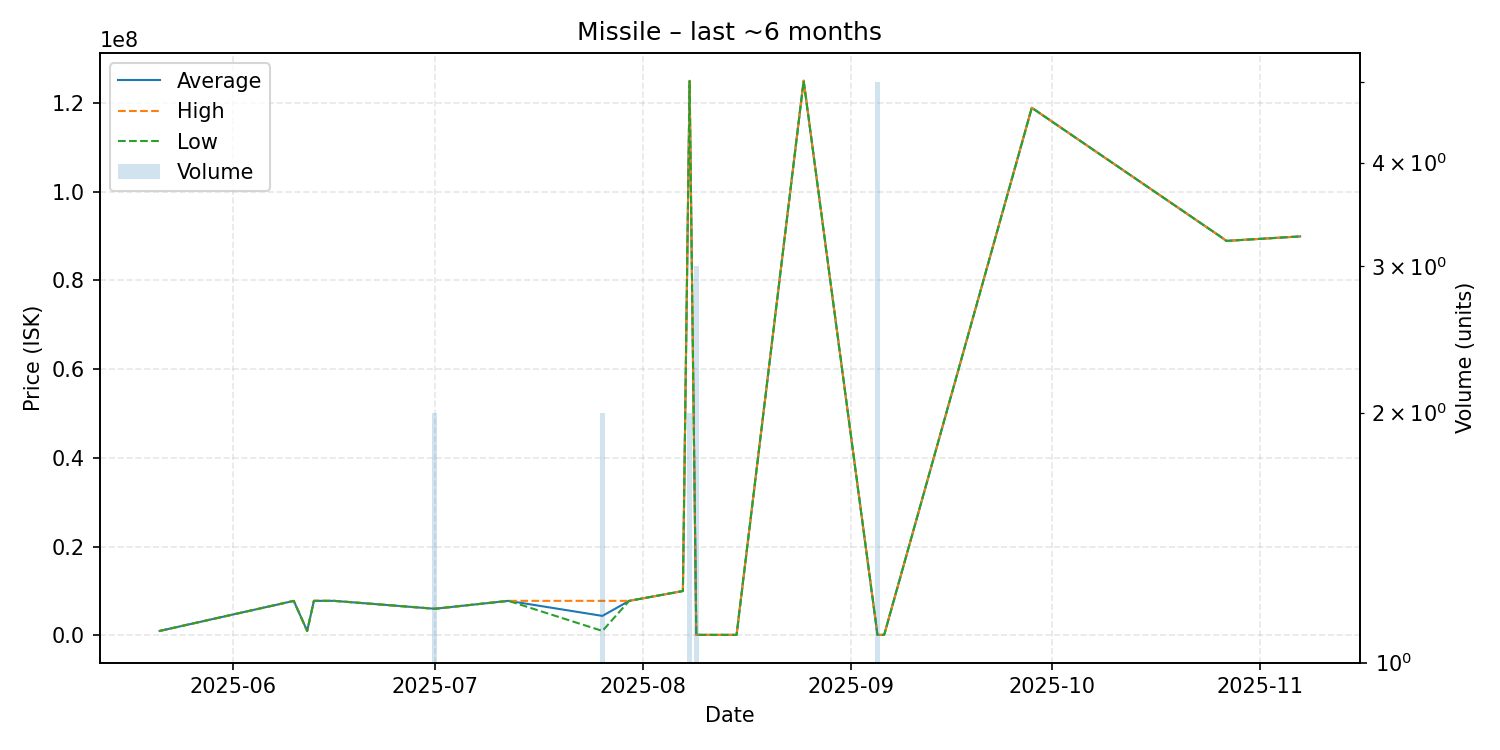

Source data for this figure (header and first rows):
date, average, highest, lowest, order_count, volume
2025-05-21, 1005000, 1005000, 1005000, 1, 1
2025-06-10, 7779000, 7779000, 7779000, 1, 1
2025-06-12, 1004000, 1004000, 1004000, 1, 1
2025-06-13, 7790000, 7790000, 7790000, 1, 1
2025-06-16, 7789000, 7789000, 7789000, 1, 1
2025-07-01, 6003500, 6004000, 6003000, 2, 2
2025-07-12, 7789000, 7789000, 7789000, 1, 1
2025-07-26, 4397500, 7789000, 1006000, 2, 2
2025-07-30, 7790000, 7790000, 7790000, 1, 1
2025-08-07, 10000000, 10000000, 10000000, 1, 1
2025-08-08, 124950000, 125000000, 124900000, 2, 2
2025-08-09, 121900, 121900, 121900, 1, 3
2025-08-15, 121900, 121900, 121900, 1, 1
2025-08-25, 125000000, 125000000, 125000000, 1, 1
2025-09-05, 121900, 121900, 121900, 1, 5
2025-09-06, 121900, 121900, 121900, 1, 1
2025-09-28, 118900000, 118900000, 118900000, 1, 1
2025-10-26, 90000000, 90000000, 90000000, 1, 1
2025-10-27, 88900000, 88900000, 88900000, 1, 1
2025-11-07, 89910000, 89910000, 89910000, 1, 1
